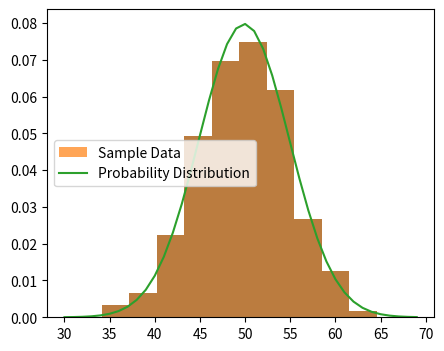

Here is the Python script that generated this plot:
# KEGIATAN 5
import numpy as np
import matplotlib.pyplot as plt
from scipy.stats import norm

# Membuat sampel data dari distribusi normal
sample = np.random.normal(loc=50, scale=5, size=1000)

# Menampilkan histogram dari sampel data
plt.figure(figsize=(5,4))
plt.hist(sample, bins=10, density=True)
plt.show()

# Menghitung rata-rata dan standar deviasi dari sampels
sample_mean = np.mean(sample)
sample_std = np.std(sample)
print('Mean=%.3f \nStandart Deviation=%.3f' % (sample_mean, sample_std))

# Membuat distribusi normal baru dengan rata-rata dan standar deviasi dari sampel
dist = norm(sample_mean, sample_std)

# Menentukan nilai-nilai untuk distribusi probabilitas
values = np.arange(30, 70)
probabilities = [dist.pdf(value) for value in values]

# Menampilkan distribusi probabilitas dan histogram data sampel
plt.hist(sample, bins=10, density=True, alpha=0.7, label='Sample Data')
plt.plot(values, probabilities, label='Probability Distribution')
plt.legend()
plt.show()